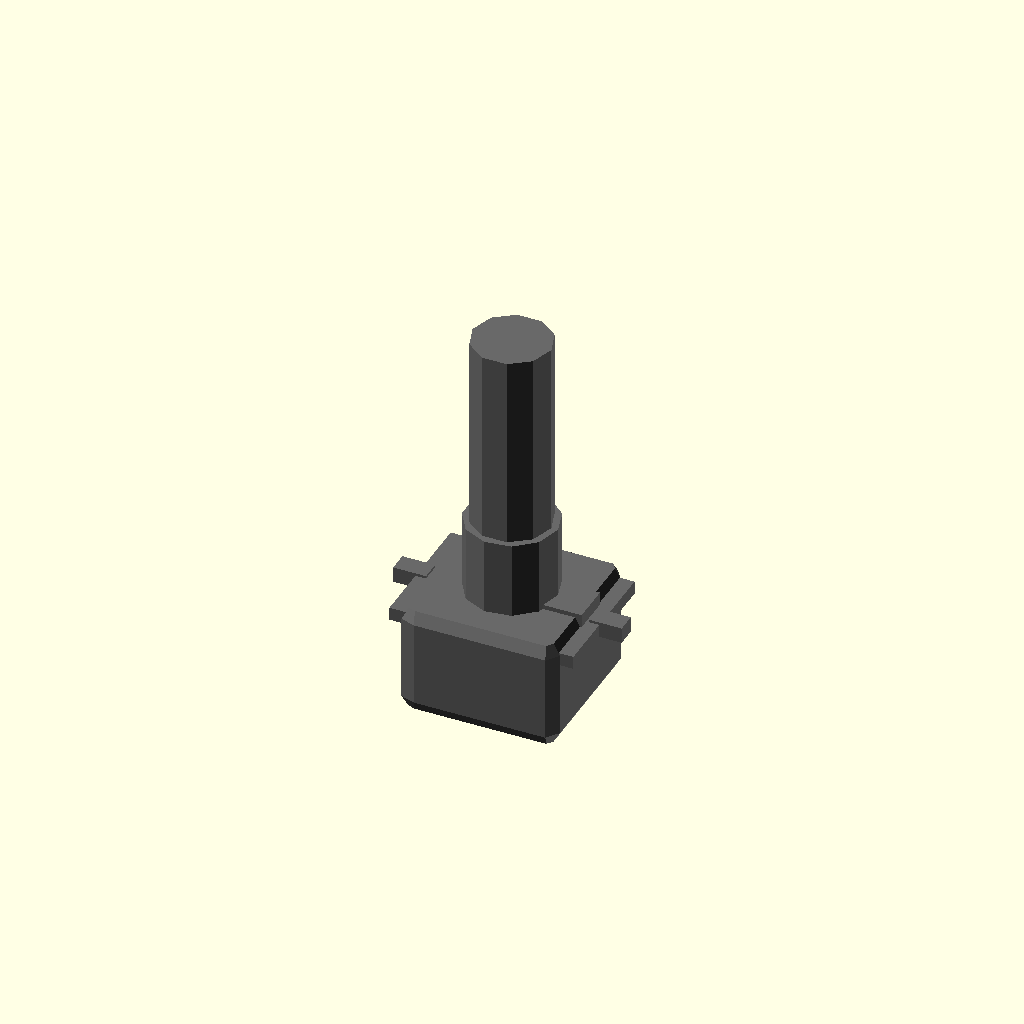
Cell 1: rendered with the file's own defaults.
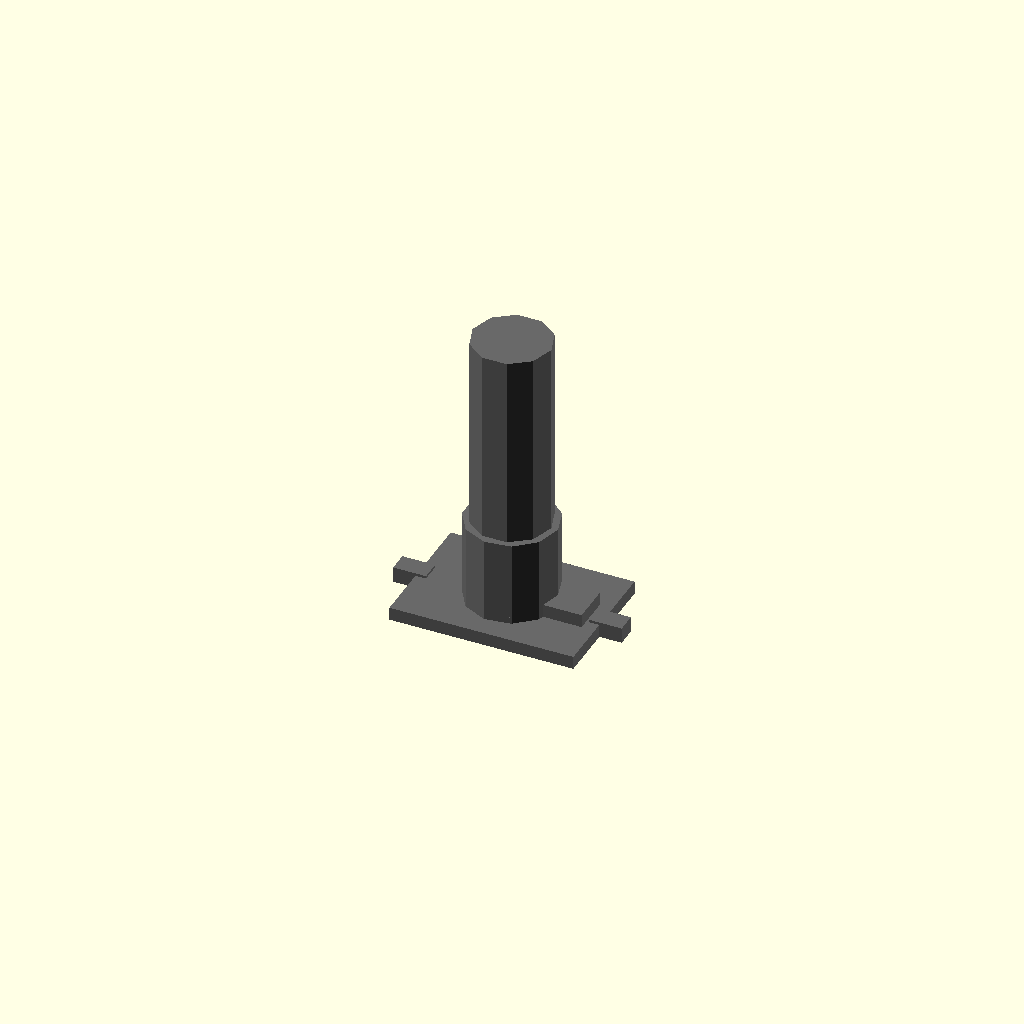
Cell 2 — body_width set to 0.5, the other parameters unchanged.
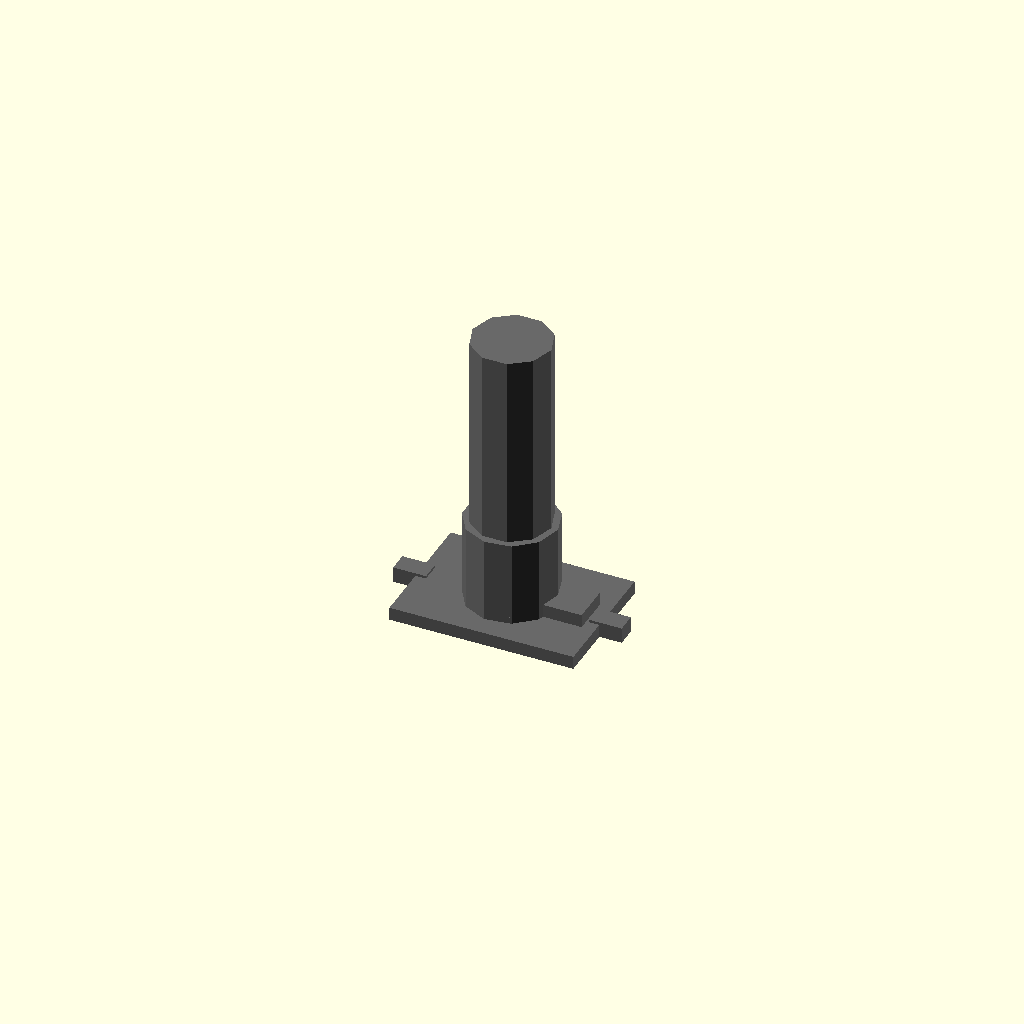
Cell 3: body_depth = 0.5 (everything else at default).
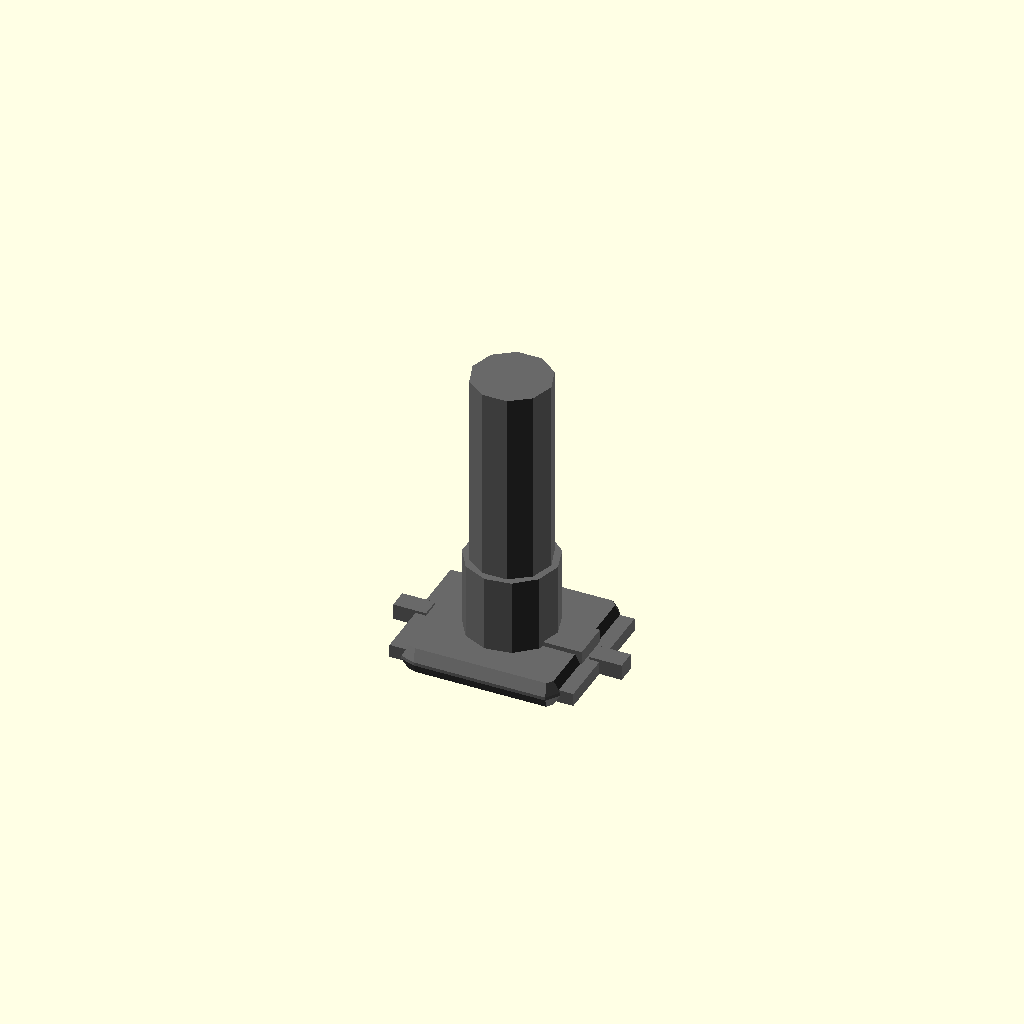
Cell 4 — body_height set to 0.25, the other parameters unchanged.
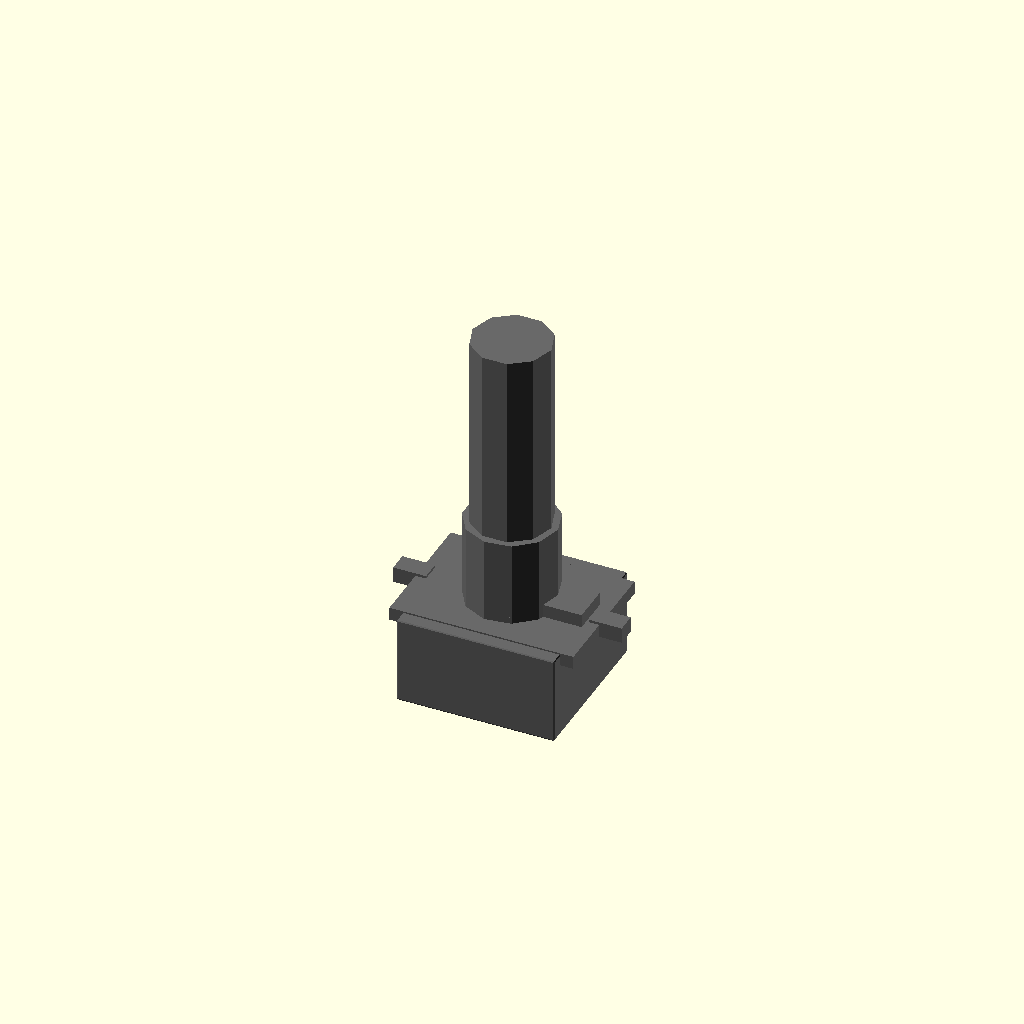
Cell 5: the same model with corner_radius = 0.1.
One fixed orthographic camera (rotation 55°, 0°, 25°; colour scheme Cornfield) for every cell.
OpenSCAD source file results/nopscadlib/craft/scad/potentiometer__KY_040_encoder.scad:
// Parameters
body_width = 12; //[6:24:0.5]
body_depth = 12; //[6:24:0.5]
body_height = 6.5; //[3.25:13:0.25]
corner_radius = 1; //[0.5:2:0.1]
thickness = 3; //[1.5:6:0.5]
shaft_length = 15; //[7.5:30:0.5]
eps = 0.8; //[0.5:2:0.1]
boss_d = 7; //[3.5:14:0.5]
boss_h = 1.5; //[0.75:3:0.25]
thread_d = 7; //[4:12:0.5]
thread_h = 6; //[3:12:0.5]
shaft_d = 6; //[3:10:0.5]
face_plate_w = 14; //[10:28:0.5]
face_plate_d = 10; //[6:20:0.5]
face_plate_t = 1; //[0.5:2:0.1]
spigot_w = 4; //[2:8:0.5]
spigot_d = 3; //[1.5:6:0.5]
spigot_h = 2; //[1:4:0.25]
spigot_offset_x = 4; //[0:8:0.5]
wafer_count = 2; //[1:4:1]
wafer_t = 1; //[0.5:2:0.25]
tab_w = 2.5; //[1.5:5:0.25]
tab_d = 1.5; //[1:3:0.25]
tab_h = 1.2; //[0.6:2.4:0.1]

// Potentiometer - complete geometry
module potentiometer() {
  color("DimGray") {
    // Body with rounded corners
    minkowski() {
      translate([0, 0, 0])
        cube([body_width - 2*corner_radius, body_depth - 2*corner_radius, body_height], center=true);
      sphere(r=corner_radius, center=true);
    }
    
    // Boss
    translate([0, 0, body_height/2 + boss_h/2 - eps])
      cylinder(r=boss_d/2, h=boss_h, center=true);
    
    // Threaded bushing
    translate([0, 0, body_height/2 + boss_h + thread_h/2 - eps])
      cylinder(r=thread_d/2, h=thread_h, center=true);
    
    // Shaft
    translate([0, 0, body_height/2 + boss_h + thread_h + shaft_length/2 - eps])
      cylinder(r=shaft_d/2, h=shaft_length, center=true);
    
    // Face plate
    translate([0, 0, body_height/2 + face_plate_t/2 - eps])
      cube([face_plate_w, face_plate_d, face_plate_t], center=true);
    
    // Mounting spigot
    translate([spigot_offset_x, 0, body_height/2 + spigot_h/2 - eps])
      cube([spigot_w, spigot_d, spigot_h], center=true);
    
    // Wafer sections
    for (i = [0:wafer_count-1]) {
      translate([0, 0, -body_height/2 + wafer_t/2 + (i+1)*(body_height - wafer_count*wafer_t)/(wafer_count+1) + i*wafer_t])
        cube([body_width - 2*corner_radius, body_depth - 2*corner_radius, wafer_t], center=true);
    }
    
    // Anti-rotation tabs
    translate([-(face_plate_w/2 + tab_w/2 - eps), 0, body_height/2 + tab_h/2 - eps])
      cube([tab_w, tab_d, tab_h], center=true);
    translate([face_plate_w/2 + tab_w/2 - eps, 0, body_height/2 + tab_h/2 - eps])
      cube([tab_w, tab_d, tab_h], center=true);
  }
}

// Assembly
module assembly() {
  potentiometer();
}

assembly();
Customizer parameters (derived from the source; name, type, default, range or options):
body_width: number, default 12, range 0.5 to 6, step 24
body_depth: number, default 12, range 0.5 to 6, step 24
body_height: number, default 6.5, range 0.25 to 3.25, step 13
corner_radius: number, default 1, range 0.1 to 0.5, step 2
thickness: number, default 3, range 0.5 to 1.5, step 6
shaft_length: number, default 15, range 0.5 to 7.5, step 30
eps: number, default 0.8, range 0.1 to 0.5, step 2
boss_d: number, default 7, range 0.5 to 3.5, step 14
boss_h: number, default 1.5, range 0.25 to 0.75, step 3
thread_d: number, default 7, range 0.5 to 4, step 12
thread_h: number, default 6, range 0.5 to 3, step 12
shaft_d: number, default 6, range 0.5 to 3, step 10
face_plate_w: number, default 14, range 0.5 to 10, step 28
face_plate_d: number, default 10, range 0.5 to 6, step 20
face_plate_t: number, default 1, range 0.1 to 0.5, step 2
spigot_w: number, default 4, range 0.5 to 2, step 8
spigot_d: number, default 3, range 0.5 to 1.5, step 6
spigot_h: number, default 2, range 0.25 to 1, step 4
spigot_offset_x: number, default 4, range 0 to 0.5, step 8
wafer_count: number, default 2, range 1 to 1, step 4
wafer_t: number, default 1, range 0.25 to 0.5, step 2
tab_w: number, default 2.5, range 0.25 to 1.5, step 5
tab_d: number, default 1.5, range 0.25 to 1, step 3
tab_h: number, default 1.2, range 0.1 to 0.6, step 2.4
